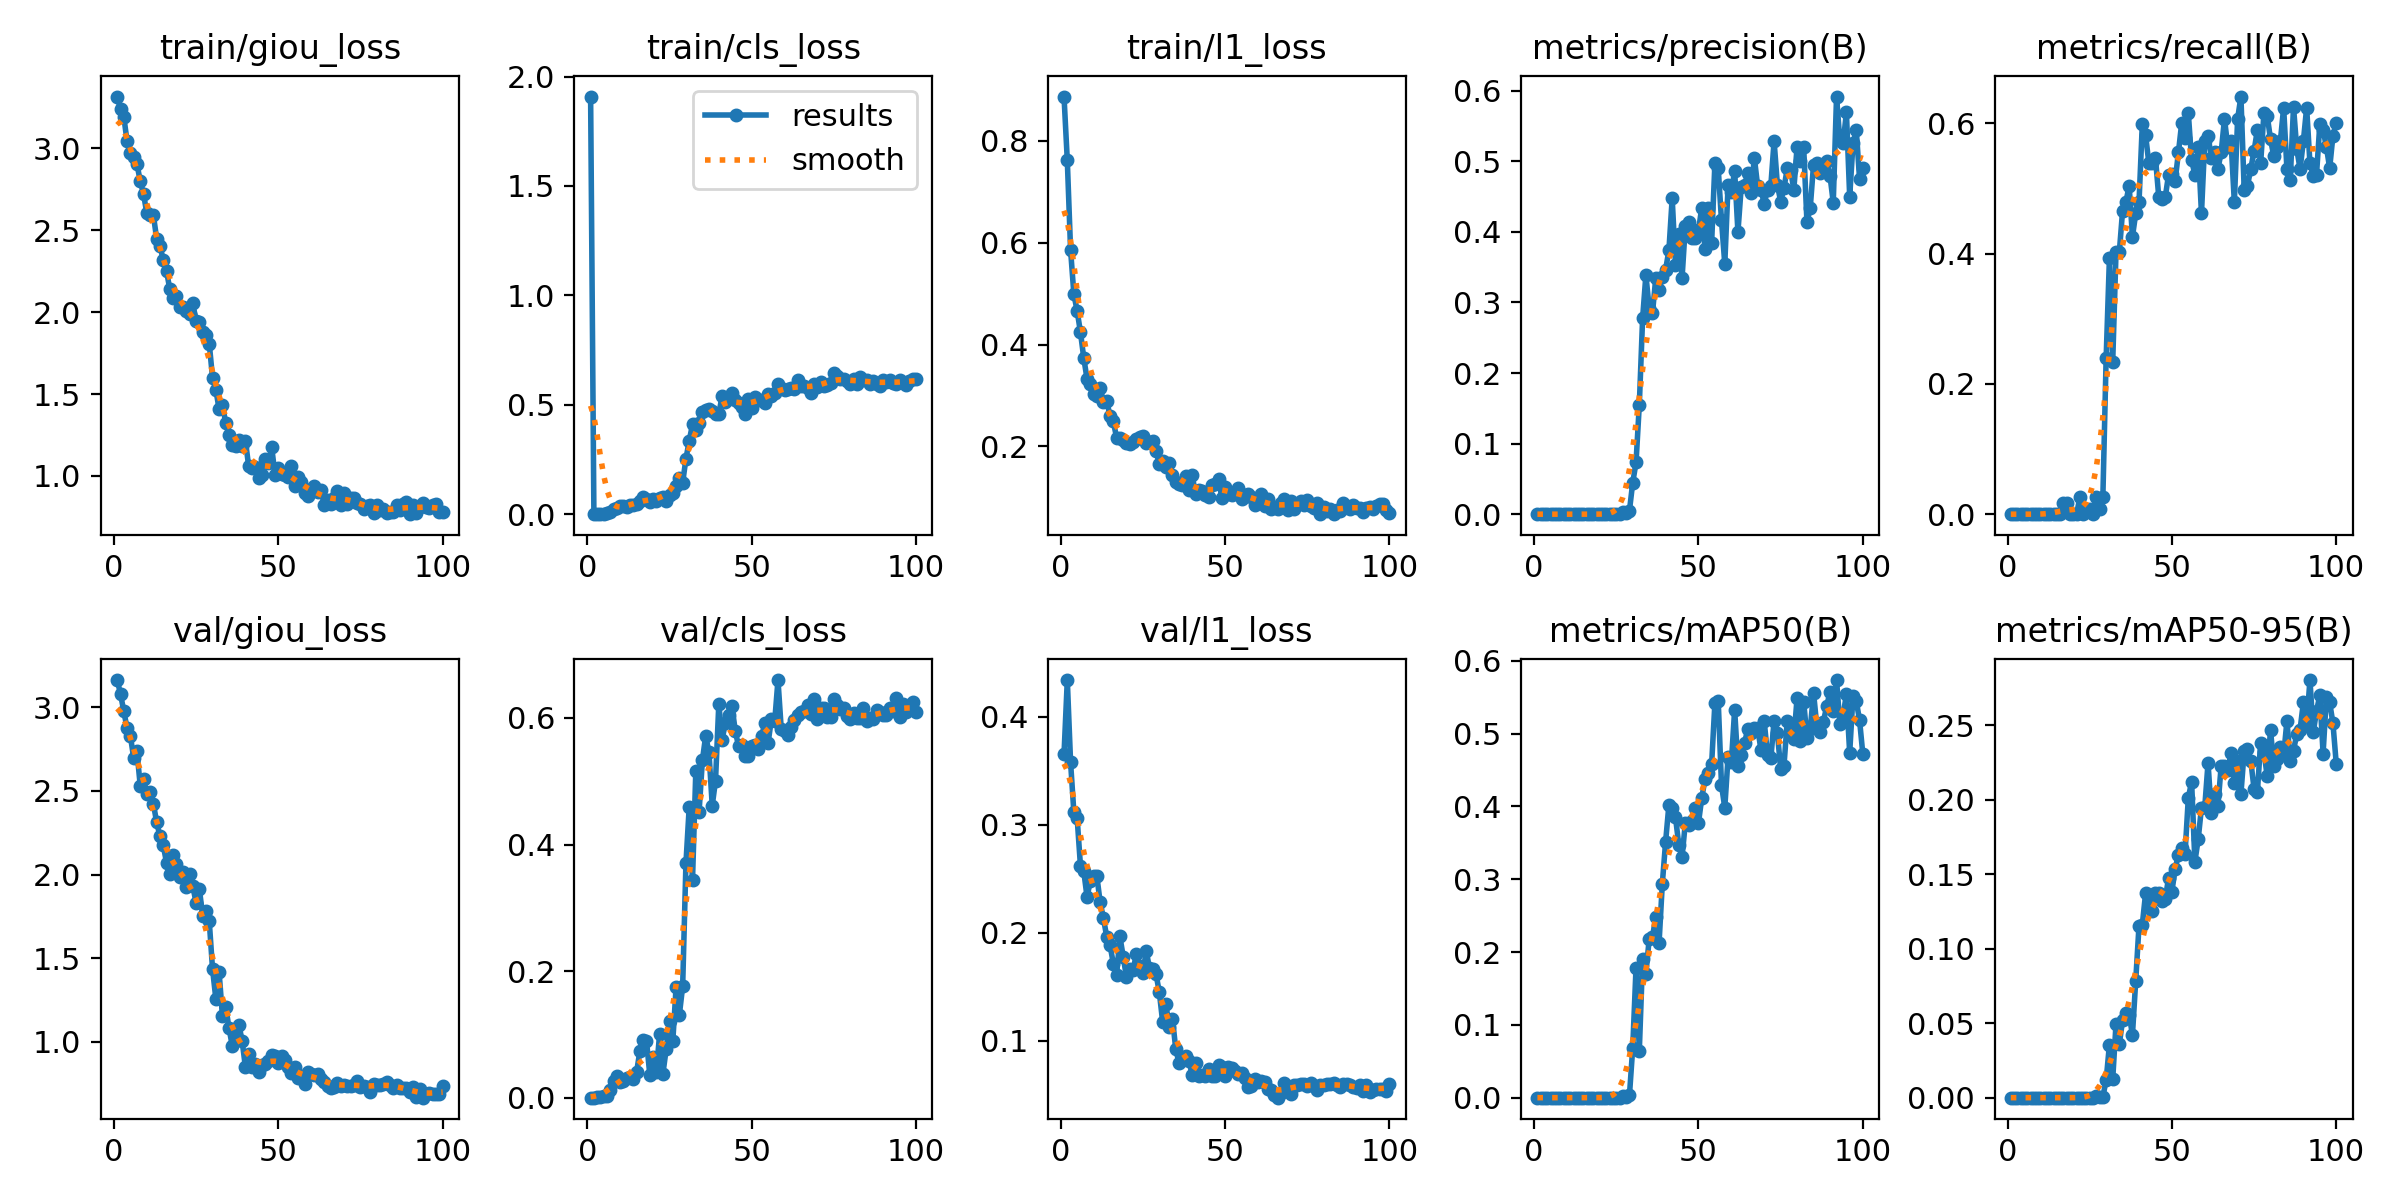

The data file committed next to this chart (first rows):
epoch, time, train/giou_loss, train/cls_loss, train/l1_loss, metrics/precision(B), metrics/recall(B), metrics/mAP50(B), metrics/mAP50-95(B), val/giou_loss, val/cls_loss, val/l1_loss, lr/pg0, lr/pg1, lr/pg2
1, 52.71, 3.317, 1.908, 0.8874, 0, 0, 0, 0, 3.163, 2e-05, 0.3651, 1.98305e-05, 1.98305e-05, 0.08019
2, 101.3, 3.24, 0, 0.7618, 0, 0, 0, 0, 3.08, 1e-05, 0.4337, 3.98208e-05, 3.98208e-05, 0.06021
3, 149.1, 3.194, 0.00015, 0.5855, 0, 0, 0, 0, 2.977, 0.00029, 0.3576, 5.97721e-05, 5.97721e-05, 0.04023
4, 194.2, 3.043, 0.0018, 0.4988, 0, 0, 0, 0, 2.876, 0.00113, 0.3113, 7.96551e-05, 7.96551e-05, 0.02025
5, 239.3, 2.975, 0.00127, 0.4659, 0, 0, 0, 0, 2.83, 0.00238, 0.3058, 9.94408e-05, 9.94408e-05, 0.0002689
6, 286, 2.946, 0.00681, 0.4242, 0, 0, 0, 0, 2.699, 0.00266, 0.262, 9.93906e-05, 9.93906e-05, 9.93906e-05
7, 330.9, 2.905, 0.0092, 0.374, 0, 0, 0, 0, 2.737, 0.01176, 0.2571, 9.91232e-05, 9.91232e-05, 9.91232e-05
8, 376.5, 2.8, 0.02142, 0.3325, 0, 0, 0, 0, 2.532, 0.02577, 0.2333, 9.88079e-05, 9.88079e-05, 9.88079e-05
9, 422.4, 2.722, 0.02753, 0.3229, 0, 0, 0, 0, 2.569, 0.0343, 0.2476, 9.84449e-05, 9.84449e-05, 9.84449e-05
10, 470.7, 2.605, 0.03569, 0.3034, 0, 0, 0, 0, 2.483, 0.02416, 0.2529, 9.80345e-05, 9.80345e-05, 9.80345e-05
11, 516.6, 2.591, 0.03673, 0.2986, 0, 0, 0, 0, 2.492, 0.02626, 0.2522, 9.75773e-05, 9.75773e-05, 9.75773e-05
12, 562.1, 2.592, 0.03209, 0.3141, 0, 0, 0, 0, 2.424, 0.03063, 0.228, 9.70736e-05, 9.70736e-05, 9.70736e-05
13, 608.1, 2.449, 0.03964, 0.2875, 0, 0, 0, 0, 2.312, 0.03258, 0.2134, 9.65239e-05, 9.65239e-05, 9.65239e-05
14, 655.7, 2.407, 0.0438, 0.2885, 0, 0, 0, 0, 2.23, 0.03005, 0.1961, 9.59289e-05, 9.59289e-05, 9.59289e-05
15, 702.5, 2.317, 0.04768, 0.2597, 0, 0, 0, 0, 2.175, 0.04108, 0.1885, 9.52889e-05, 9.52889e-05, 9.52889e-05
16, 748.1, 2.251, 0.06244, 0.2488, 0, 0, 0, 0, 2.071, 0.07394, 0.1716, 9.46048e-05, 9.46048e-05, 9.46048e-05
17, 793.9, 2.14, 0.0805, 0.2167, 6e-05, 0.01709, 5e-05, 0, 2.001, 0.09062, 0.161, 9.38772e-05, 9.38772e-05, 9.38772e-05
18, 839.2, 2.085, 0.07028, 0.2167, 6e-05, 0.01709, 4e-05, 0, 2.118, 0.08975, 0.1966, 9.31067e-05, 9.31067e-05, 9.31067e-05
19, 885.9, 2.101, 0.05567, 0.2126, 0, 0, 0, 0, 2.064, 0.0365, 0.1781, 9.22942e-05, 9.22942e-05, 9.22942e-05
20, 931.5, 2.03, 0.07134, 0.2066, 0, 0, 0, 0, 1.986, 0.06405, 0.1588, 9.14405e-05, 9.14405e-05, 9.14405e-05
21, 977.9, 2.034, 0.05907, 0.2037, 0, 0, 0, 0, 2.012, 0.04122, 0.1669, 9.05463e-05, 9.05463e-05, 9.05463e-05
22, 1023, 2.008, 0.0729, 0.2092, 9e-05, 0.02564, 0.0001, 2e-05, 1.923, 0.101, 0.1651, 8.96127e-05, 8.96127e-05, 8.96127e-05
23, 1069, 1.986, 0.07733, 0.2135, 0, 0, 0, 0, 2.002, 0.03814, 0.1804, 8.86404e-05, 8.86404e-05, 8.86404e-05
24, 1114, 2.054, 0.06199, 0.2187, 3e-05, 0.00855, 1e-05, 0, 1.929, 0.07695, 0.1691, 8.76305e-05, 8.76305e-05, 8.76305e-05
25, 1159, 1.945, 0.0854, 0.2198, 0.00076, 0.00855, 9e-05, 2e-05, 1.831, 0.1207, 0.1628, 8.65839e-05, 8.65839e-05, 8.65839e-05
26, 1207, 1.938, 0.0953, 0.2059, 0, 0, 0, 0, 1.911, 0.08903, 0.183, 8.55018e-05, 8.55018e-05, 8.55018e-05
27, 1251, 1.876, 0.1293, 0.2079, 0.00377, 0.02564, 0.00206, 0.0009, 1.754, 0.1746, 0.1676, 8.43851e-05, 8.43851e-05, 8.43851e-05
28, 1297, 1.858, 0.165, 0.211, 0.00141, 0.00855, 0.00125, 0.00013, 1.782, 0.1311, 0.1668, 8.32349e-05, 8.32349e-05, 8.32349e-05
29, 1343, 1.808, 0.1445, 0.1904, 0.00512, 0.02564, 0.00332, 0.00056, 1.72, 0.1757, 0.1617, 8.20525e-05, 8.20525e-05, 8.20525e-05
30, 1387, 1.599, 0.2528, 0.1653, 0.04482, 0.2393, 0.06881, 0.0117, 1.434, 0.3703, 0.1448, 8.08389e-05, 8.08389e-05, 8.08389e-05
31, 1436, 1.528, 0.3359, 0.1707, 0.07324, 0.3932, 0.1784, 0.03557, 1.258, 0.4597, 0.1177, 7.95954e-05, 7.95954e-05, 7.95954e-05
32, 1486, 1.407, 0.4103, 0.1589, 0.1552, 0.234, 0.06479, 0.01237, 1.415, 0.3447, 0.1339, 7.83231e-05, 7.83231e-05, 7.83231e-05
33, 1534, 1.433, 0.3859, 0.167, 0.2773, 0.4017, 0.1909, 0.04948, 1.156, 0.5154, 0.1131, 7.70234e-05, 7.70234e-05, 7.70234e-05
34, 1583, 1.325, 0.4185, 0.1429, 0.3388, 0.4017, 0.1702, 0.03577, 1.21, 0.4519, 0.1206, 7.56976e-05, 7.56976e-05, 7.56976e-05
35, 1632, 1.249, 0.4671, 0.1299, 0.2921, 0.4655, 0.2177, 0.05191, 1.083, 0.5329, 0.09215, 7.43468e-05, 7.43468e-05, 7.43468e-05
36, 1685, 1.187, 0.4779, 0.1257, 0.2847, 0.4786, 0.2202, 0.05711, 0.9751, 0.5716, 0.07959, 7.29725e-05, 7.29725e-05, 7.29725e-05
37, 1738, 1.181, 0.481, 0.1237, 0.3345, 0.5043, 0.2485, 0.0557, 1.02, 0.5459, 0.08309, 7.15761e-05, 7.15761e-05, 7.15761e-05
38, 1785, 1.219, 0.4711, 0.1423, 0.3177, 0.4259, 0.2119, 0.04213, 1.103, 0.4616, 0.08616, 7.01588e-05, 7.01588e-05, 7.01588e-05
39, 1830, 1.184, 0.457, 0.1139, 0.3364, 0.4615, 0.294, 0.07853, 1.005, 0.501, 0.08124, 6.87222e-05, 6.87222e-05, 6.87222e-05
40, 1877, 1.215, 0.4593, 0.1431, 0.3467, 0.4786, 0.3515, 0.1156, 0.8479, 0.6224, 0.06868, 6.72675e-05, 6.72675e-05, 6.72675e-05
41, 1924, 1.058, 0.5389, 0.1058, 0.3738, 0.5983, 0.4021, 0.1162, 0.9265, 0.5653, 0.07931, 6.57963e-05, 6.57963e-05, 6.57963e-05
42, 1973, 1.047, 0.5108, 0.1137, 0.4476, 0.5817, 0.398, 0.1371, 0.8502, 0.5925, 0.06732, 6.43101e-05, 6.43101e-05, 6.43101e-05
43, 2022, 1.055, 0.5355, 0.1112, 0.3537, 0.5385, 0.3854, 0.13, 0.8645, 0.6047, 0.06888, 6.28101e-05, 6.28101e-05, 6.28101e-05
44, 2068, 0.9886, 0.5518, 0.1047, 0.3974, 0.5385, 0.3476, 0.1255, 0.8173, 0.6186, 0.06711, 6.12981e-05, 6.12981e-05, 6.12981e-05
45, 2114, 1.007, 0.5206, 0.09944, 0.3344, 0.547, 0.3306, 0.1375, 0.8584, 0.5798, 0.07376, 5.97754e-05, 5.97754e-05, 5.97754e-05
46, 2163, 1.105, 0.5076, 0.1237, 0.4086, 0.4872, 0.3774, 0.1377, 0.8672, 0.5555, 0.06715, 5.82435e-05, 5.82435e-05, 5.82435e-05
47, 2213, 1.077, 0.492, 0.126, 0.4144, 0.484, 0.3751, 0.1324, 0.8844, 0.5572, 0.06766, 5.6704e-05, 5.6704e-05, 5.6704e-05
48, 2259, 1.176, 0.4582, 0.1351, 0.392, 0.4872, 0.3797, 0.1336, 0.9208, 0.5393, 0.07745, 5.51584e-05, 5.51584e-05, 5.51584e-05
49, 2304, 1.006, 0.5242, 0.09908, 0.3913, 0.5214, 0.3976, 0.1477, 0.9161, 0.5405, 0.07632, 5.36081e-05, 5.36081e-05, 5.36081e-05
50, 2351, 1.048, 0.4873, 0.119, 0.402, 0.5229, 0.3776, 0.1384, 0.8728, 0.5561, 0.06762, 5.20548e-05, 5.20548e-05, 5.20548e-05
51, 2398, 1.014, 0.5367, 0.1063, 0.4345, 0.5121, 0.4116, 0.1538, 0.9132, 0.5578, 0.07544, 5.05e-05, 5.05e-05, 5.05e-05
52, 2451, 1.004, 0.5216, 0.1042, 0.3751, 0.5556, 0.4378, 0.1631, 0.8909, 0.5506, 0.07479, 4.89452e-05, 4.89452e-05, 4.89452e-05
53, 2498, 0.9916, 0.5212, 0.1092, 0.4333, 0.6011, 0.4454, 0.1675, 0.8485, 0.5708, 0.07215, 4.73919e-05, 4.73919e-05, 4.73919e-05
54, 2546, 1.058, 0.5072, 0.1183, 0.3848, 0.5775, 0.4584, 0.1639, 0.8152, 0.5915, 0.06966, 4.58416e-05, 4.58416e-05, 4.58416e-05
55, 2591, 0.9362, 0.5501, 0.09666, 0.4979, 0.6154, 0.5426, 0.2013, 0.8469, 0.5609, 0.07061, 4.4296e-05, 4.4296e-05, 4.4296e-05
56, 2639, 0.9942, 0.5396, 0.1042, 0.4904, 0.543, 0.5454, 0.2122, 0.7836, 0.5979, 0.06596, 4.27565e-05, 4.27565e-05, 4.27565e-05
57, 2687, 0.9654, 0.5542, 0.1062, 0.4162, 0.5214, 0.4295, 0.1585, 0.7953, 0.5946, 0.05719, 4.12246e-05, 4.12246e-05, 4.12246e-05
58, 2733, 0.8945, 0.5949, 0.1008, 0.3546, 0.5641, 0.3982, 0.1735, 0.745, 0.6599, 0.05817, 3.97019e-05, 3.97019e-05, 3.97019e-05
59, 2778, 0.8796, 0.5786, 0.08421, 0.4658, 0.4615, 0.4679, 0.1948, 0.8187, 0.5819, 0.06457, 3.81899e-05, 3.81899e-05, 3.81899e-05
60, 2825, 0.9228, 0.5655, 0.09294, 0.456, 0.5726, 0.4604, 0.1951, 0.808, 0.5795, 0.0618, 3.66899e-05, 3.66899e-05, 3.66899e-05
... 40 more rows
